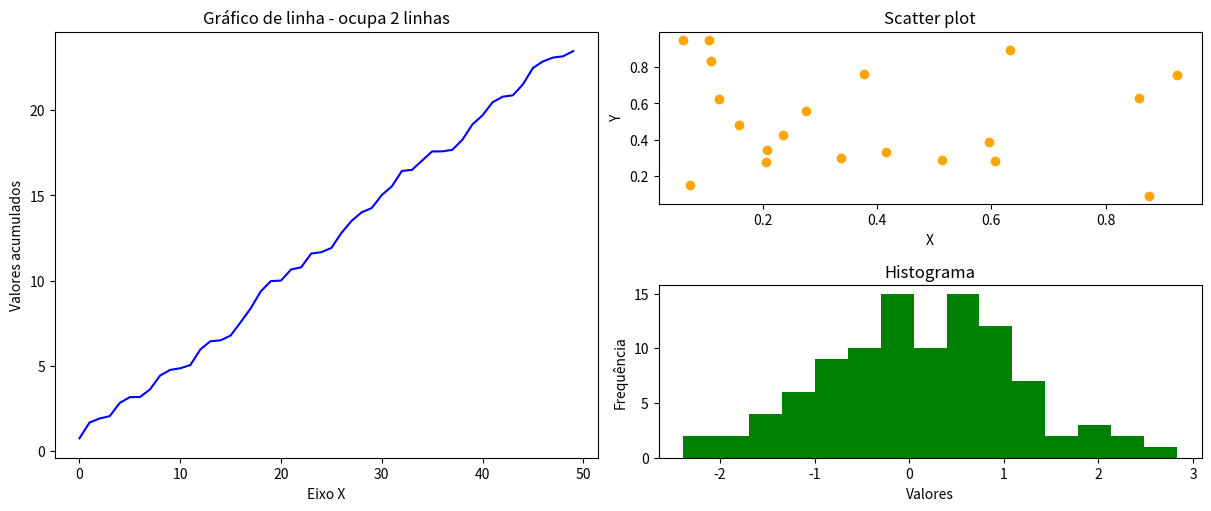

Source code (Python):
# Importação das bibliotecas necessárias
import matplotlib.pyplot as plt
import numpy as np
import matplotlib.gridspec as gridspec

# Criando a figura principal
fig = plt.figure(figsize=(12, 5), constrained_layout=True)

# Criando uma grade com 2 linhas e 2 colunas
gs = gridspec.GridSpec(2, 2, figure=fig)

# Gráfico 1: linha ocupando as duas linhas da coluna esquerda
ax_1 = fig.add_subplot(gs[:, 0])
ax_1.plot(np.random.rand(50).cumsum(), color='blue')
ax_1.set_title('Gráfico de linha - ocupa 2 linhas')
ax_1.set_xlabel('Eixo X')
ax_1.set_ylabel('Valores acumulados')

# Gráfico 2: scatter plot na parte superior direita
ax_2 = fig.add_subplot(gs[0, 1])
ax_2.scatter(np.random.rand(20), np.random.rand(20), color='orange')
ax_2.set_title('Scatter plot')
ax_2.set_xlabel('X')
ax_2.set_ylabel('Y')

# Gráfico 3: histograma na parte inferior direita
ax_3 = fig.add_subplot(gs[1, 1])
ax_3.hist(np.random.randn(100), bins=15, color='green')
ax_3.set_title('Histograma')
ax_3.set_xlabel('Valores')
ax_3.set_ylabel('Frequência')

plt.show()
